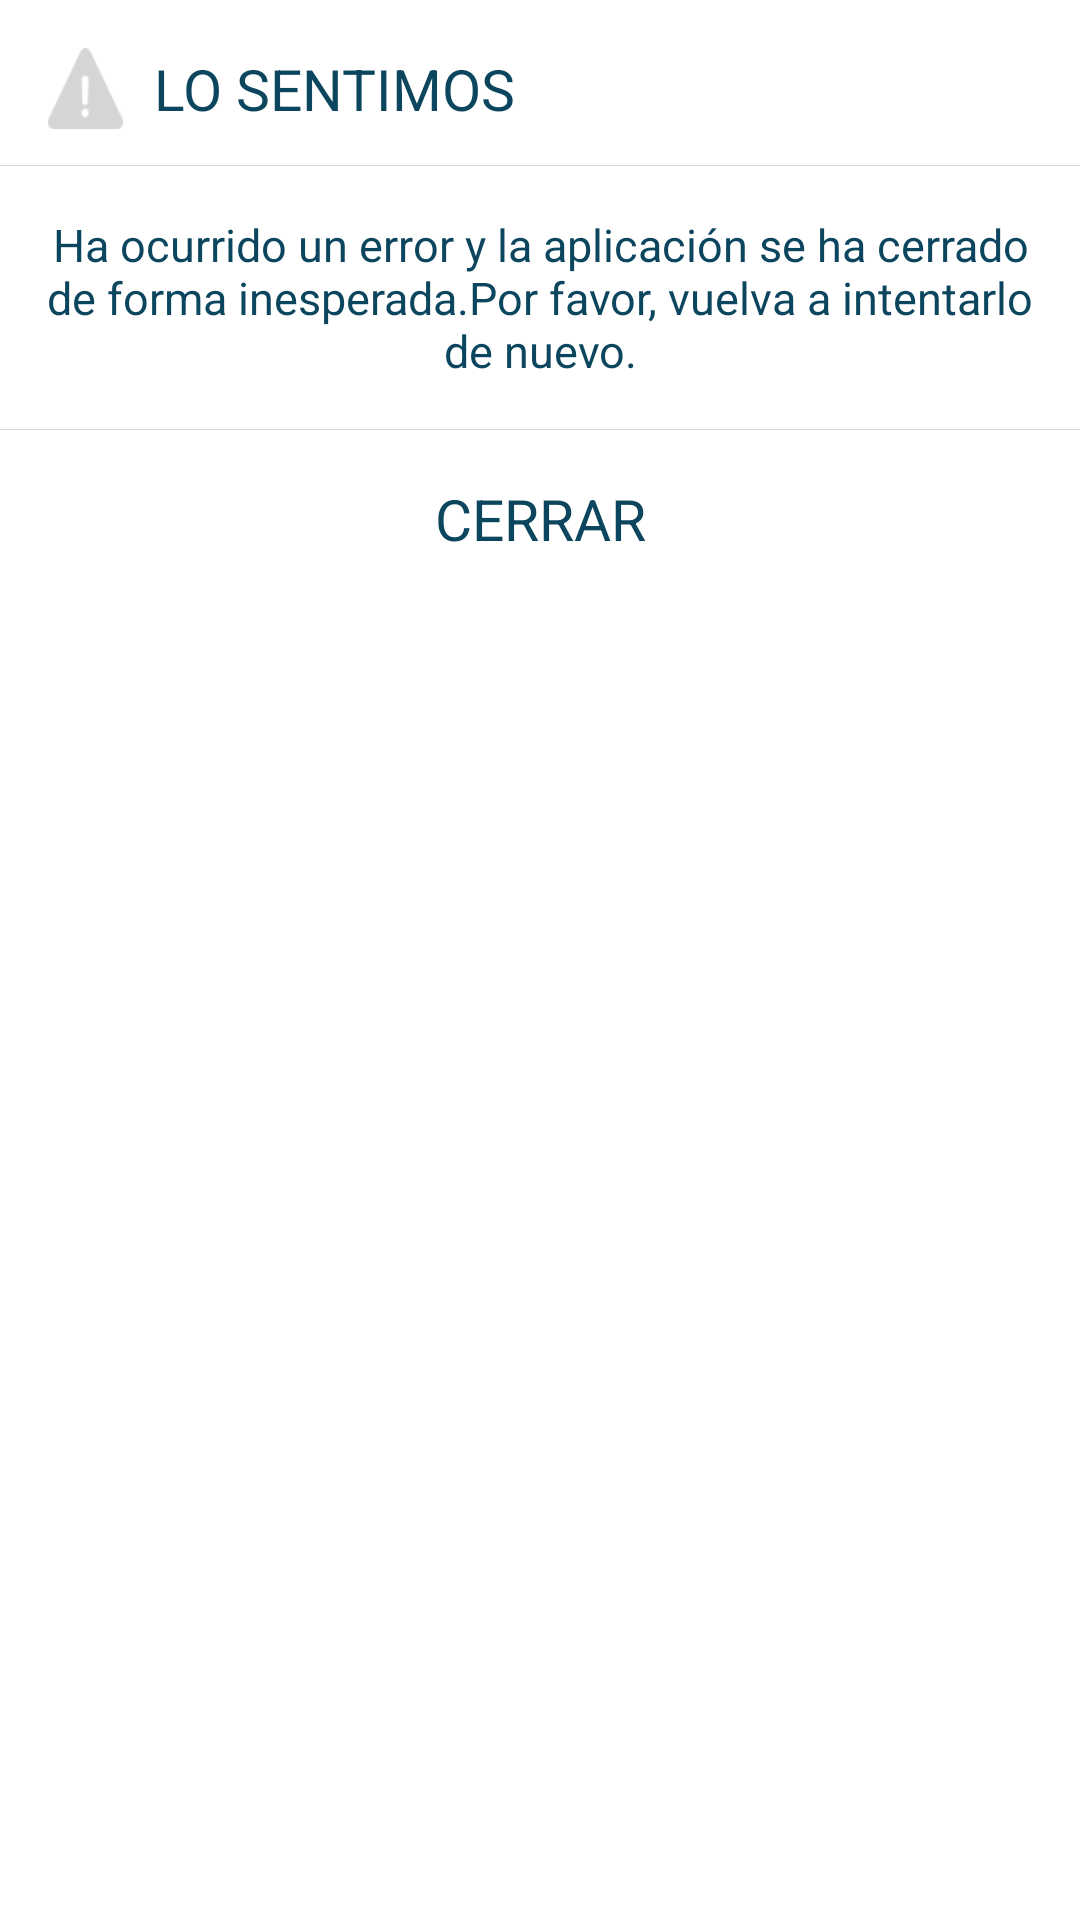

Layout XML and referenced resources for this Android screen:
<!-- AndroidManifest.xml: application theme AppTheme -->
<!-- res/layout/alert_generico.xml -->
<?xml version="1.0" encoding="utf-8"?>
<LinearLayout xmlns:android="http://schemas.android.com/apk/res/android"
    android:layout_width="265dp"
    android:layout_height="215dp"
    android:orientation="vertical"    
    android:background="@drawable/alert_bg" >
    <LinearLayout
	    android:layout_width="match_parent"
	    android:layout_height="55dp"
	    android:orientation="horizontal" >
	    <ImageView
		    android:layout_width="25dp"
		    android:layout_height="27dp"
		    android:layout_marginTop="16dp"
		    android:layout_marginLeft="16dp"
		    android:background="@drawable/alerta" />
	    <TextView
	          android:id="@+id/id_alert_titulo"
		    android:layout_width="wrap_content"
		    android:layout_height="27dp"
		    android:layout_marginTop="16dp"
		     android:layout_marginLeft="10dp"
		    android:textSize="19sp"
		    android:gravity="center"
		    android:textColor="#0c465e"
		    android:text = "LO SENTIMOS"/>
    </LinearLayout>
    <View 
        android:layout_width="match_parent"
	    android:layout_height="1px"
	    android:background="#d5d5d5"/>
   
    <TextView
        android:id="@+id/id_alert_text"
	    android:layout_width="match_parent"
	    android:layout_height="wrap_content"
	    android:layout_marginTop="16dp"
	     android:layout_marginLeft="10dp"
	     android:layout_marginRight="10dp"
	    android:textSize="15sp"
	    android:gravity="center"
	    android:textColor="#0c465e"
	    android:text = "@string/alerta_1"/>
    
    <View 
        android:layout_width="match_parent"
	    android:layout_height="1px"
	    android:layout_marginTop="16dp"
	    android:background="#d5d5d5"/>
    
     <TextView
         android:id="@+id/id_alert_btn"
	    android:layout_width="match_parent"
	    android:layout_height="27dp"
	    android:layout_marginTop="16dp"
	    android:textSize="19sp"
	    android:gravity="center"
	    android:textColor="#0c465e"
	    android:text = "CERRAR"/>

</LinearLayout>
<!-- resources referenced by this layout -->
<resources>
  <!-- drawable alert_bg (drawable) -->
  <?xml version="1.0" encoding="utf-8"?>
  <shape xmlns:android="http://schemas.android.com/apk/res/android">
      <solid
          android:color="#ffffff"/>
      <corners
          android:radius="5dp" />
      <margin
          android:left="10dp"
          android:top="10dp"
          android:right="10dp"
          android:bottom="10dp" />
  </shape>
  <!-- drawable alerta: png bitmap (drawable-xhdpi, 3578 bytes) -->
  <string name="alerta_1">Ha ocurrido un error y la aplicación se ha cerrado de forma inesperada.Por favor, vuelva a intentarlo de nuevo.</string>
  <style name="AppTheme" parent="AppBaseTheme">
          
      </style>
  <style name="AppBaseTheme" parent="android:Theme.Light">
          
      </style>
</resources>
